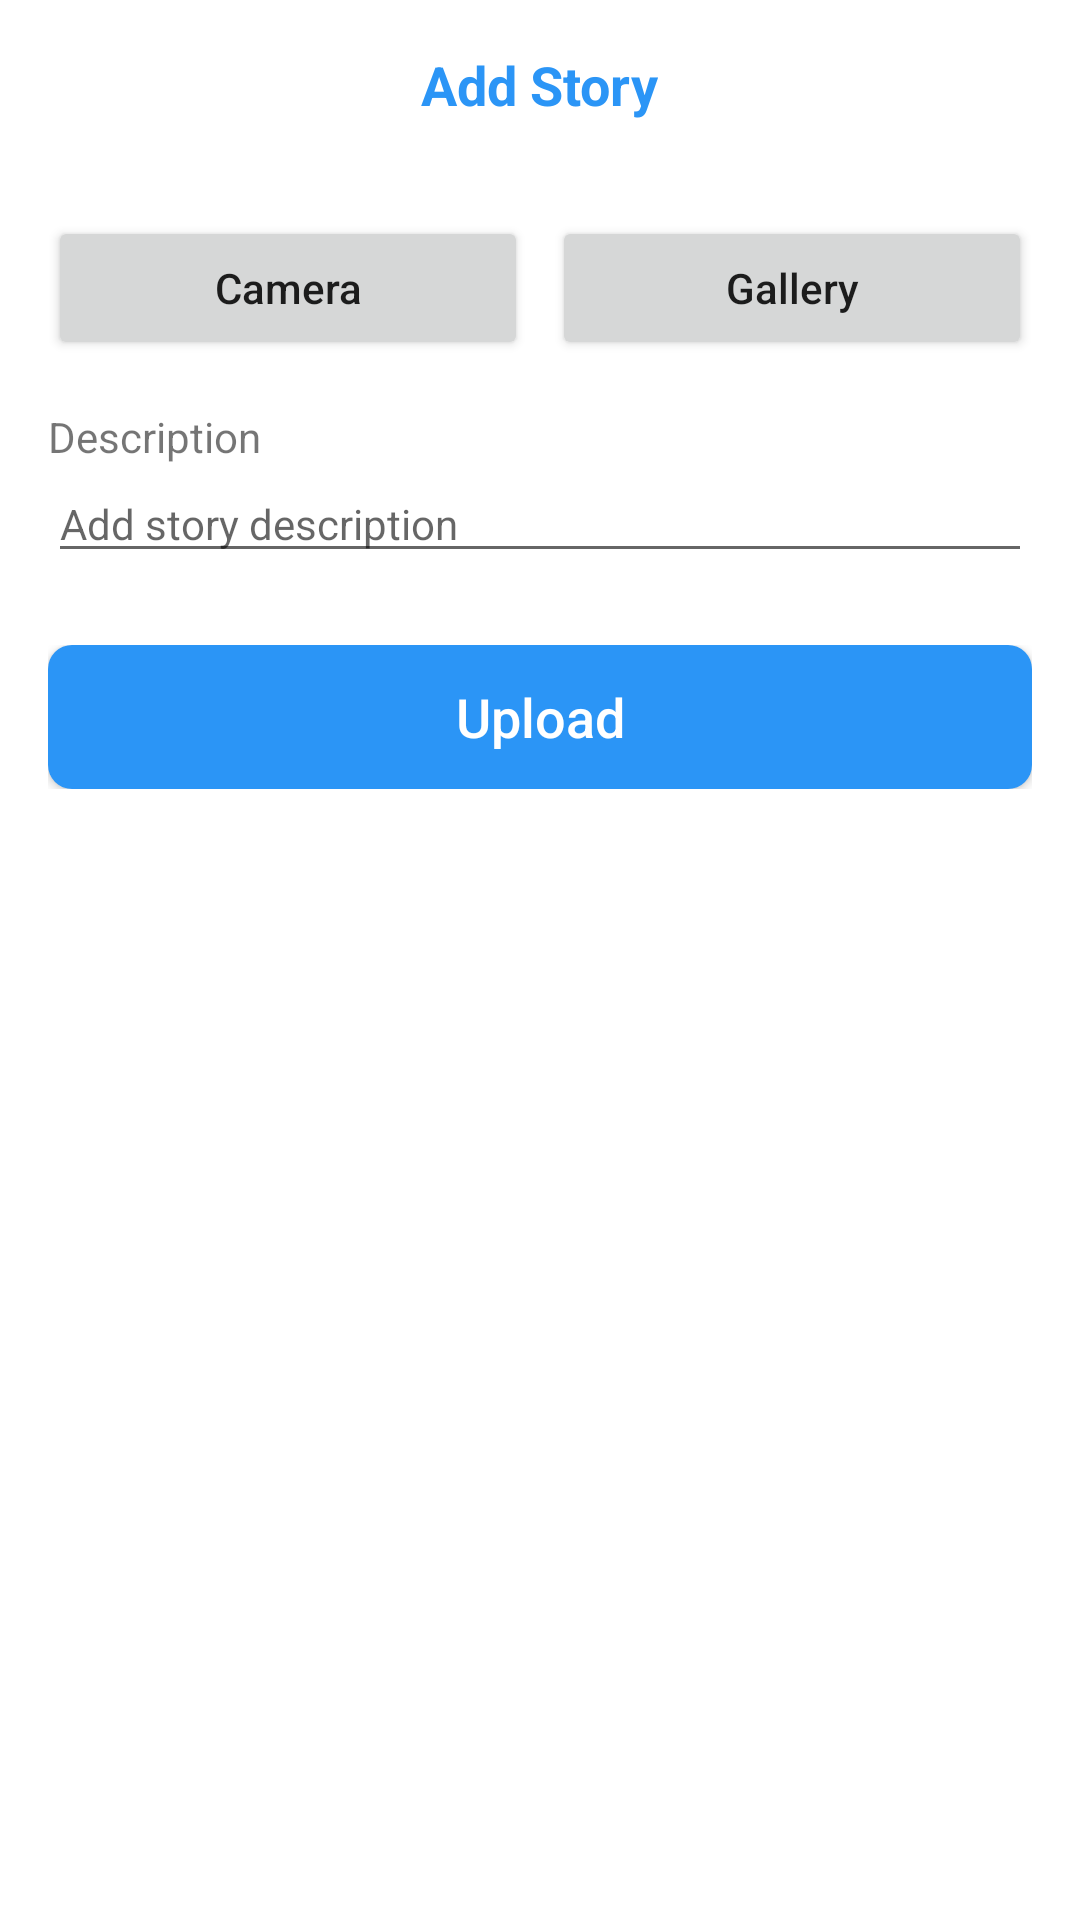

Layout XML and referenced resources for this Android screen:
<!-- AndroidManifest.xml: application theme Theme.StoryApp -->
<!-- res/layout/activity_add_story.xml -->
<?xml version="1.0" encoding="utf-8"?>
<androidx.core.widget.NestedScrollView xmlns:android="http://schemas.android.com/apk/res/android"
    xmlns:app="http://schemas.android.com/apk/res-auto"
    xmlns:tools="http://schemas.android.com/tools"
    android:layout_width="match_parent"
    android:layout_height="match_parent"
    android:fillViewport="true"
    tools:context=".ui.main.add_story.AddStoryActivity">

    <LinearLayout
        android:layout_width="match_parent"
        android:layout_height="match_parent"
        android:orientation="vertical"
        android:paddingBottom="24dp">

        <RelativeLayout
            android:layout_width="match_parent"
            android:layout_height="?android:attr/actionBarSize"
            android:padding="16dp">

            <ImageButton
                android:id="@+id/ib_back"
                android:layout_width="wrap_content"
                android:layout_height="wrap_content"
                android:layout_centerVertical="true"
                android:background="@android:color/transparent"
                android:minWidth="32dp"
                android:minHeight="32dp"
                android:src="@drawable/ic_baseline_arrow_back_ios_new_24"
                app:tint="@color/blue_2B95F6"
                tools:ignore="ContentDescription" />

            <TextView
                android:layout_width="wrap_content"
                android:layout_height="wrap_content"
                android:layout_centerInParent="true"
                android:text="@string/add_story"
                android:textColor="@color/blue_2B95F6"
                android:textSize="18sp"
                android:textStyle="bold" />
        </RelativeLayout>

        <androidx.cardview.widget.CardView
            android:id="@+id/cv_item_photo"
            android:layout_width="match_parent"
            android:layout_height="wrap_content"
            android:layout_marginHorizontal="16dp"
            android:layout_marginTop="16dp"
            android:visibility="gone"
            app:cardCornerRadius="12dp">

            <ImageView
                android:id="@+id/iv_item_photo"
                android:layout_width="match_parent"
                android:layout_height="200dp"
                android:scaleType="fitCenter"
                android:src="@color/grey_979797"
                tools:ignore="ContentDescription" />
        </androidx.cardview.widget.CardView>

        <LinearLayout
            android:layout_width="match_parent"
            android:layout_height="wrap_content"
            android:layout_marginTop="16dp"
            android:clipToPadding="false"
            android:orientation="horizontal"
            android:paddingHorizontal="16dp">

            <Button
                android:id="@+id/btn_camera"
                android:layout_width="0dp"
                android:layout_height="wrap_content"
                android:layout_marginEnd="4dp"
                android:layout_weight="1"
                android:text="@string/camera"
                android:textAllCaps="false"
                tools:ignore="ButtonStyle" />

            <Button
                android:id="@+id/btn_gallery"
                android:layout_width="0dp"
                android:layout_height="wrap_content"
                android:layout_marginStart="4dp"
                android:layout_weight="1"
                android:text="@string/gallery"
                android:textAllCaps="false"
                tools:ignore="ButtonStyle" />
        </LinearLayout>

        <TextView
            android:layout_width="wrap_content"
            android:layout_height="wrap_content"
            android:layout_marginHorizontal="16dp"
            android:layout_marginTop="16dp"
            android:text="@string/description" />

        <EditText
            android:id="@+id/ed_add_description"
            android:layout_width="match_parent"
            android:layout_height="wrap_content"
            android:layout_marginHorizontal="16dp"
            android:hint="@string/description_hint"
            android:importantForAutofill="no"
            android:inputType="textMultiLine"
            android:textSize="14sp" />

        <RelativeLayout
            android:layout_width="wrap_content"
            android:layout_height="wrap_content"
            android:layout_marginHorizontal="16dp"
            android:layout_marginTop="24dp"
            android:clipToPadding="false">

            <Button
                android:id="@+id/btn_upload"
                android:layout_width="match_parent"
                android:layout_height="wrap_content"
                android:background="@drawable/rounded_button_8"
                android:backgroundTint="@color/blue_2B95F6"
                android:text="@string/upload"
                android:textAllCaps="false"
                android:textColor="@color/white"
                android:textSize="18sp" />

            <ProgressBar
                android:id="@+id/progress_bar"
                android:layout_width="36dp"
                android:layout_height="36dp"
                android:layout_centerInParent="true"
                android:visibility="gone" />
        </RelativeLayout>
    </LinearLayout>
</androidx.core.widget.NestedScrollView>
<!-- resources referenced by this layout -->
<resources>
  <color name="blue_2B95F6">#2B95F6</color>
  <color name="grey_979797">#979797</color>
  <color name="white">#FFFFFFFF</color>
  <!-- drawable rounded_button_8 (drawable-v24) -->
  <?xml version="1.0" encoding="utf-8"?>
  <shape xmlns:android="http://schemas.android.com/apk/res/android">
      <solid android:color="@color/purple_8883F0" />
      <corners android:radius="8dp" />
  </shape>
  <string name="add_story">Add Story</string>
  <string name="camera">Camera</string>
  <string name="description">Description</string>
  <string name="description_hint">Add story description</string>
  <string name="gallery">Gallery</string>
  <string name="upload">Upload</string>
  <style name="Theme.StoryApp" parent="Theme.MaterialComponents.DayNight.NoActionBar">
          
          <item name="colorPrimary">@color/blue_2B95F6</item>
          <item name="colorPrimaryVariant">@color/white</item>
          <item name="colorOnPrimary">@color/white</item>
          
          <item name="colorSecondary">@color/blue_2B95F6</item>
          <item name="colorSecondaryVariant">@color/blue_2B95F6</item>
          <item name="colorOnSecondary">@color/black</item>
          
          <item name="android:statusBarColor">?attr/colorPrimaryVariant</item>
          
          <item name="android:windowLightStatusBar" tools:targetApi="m">true</item>
      </style>
  <color name="purple_8883F0">#8883F0</color>
  <color name="black">#FF000000</color>
</resources>
